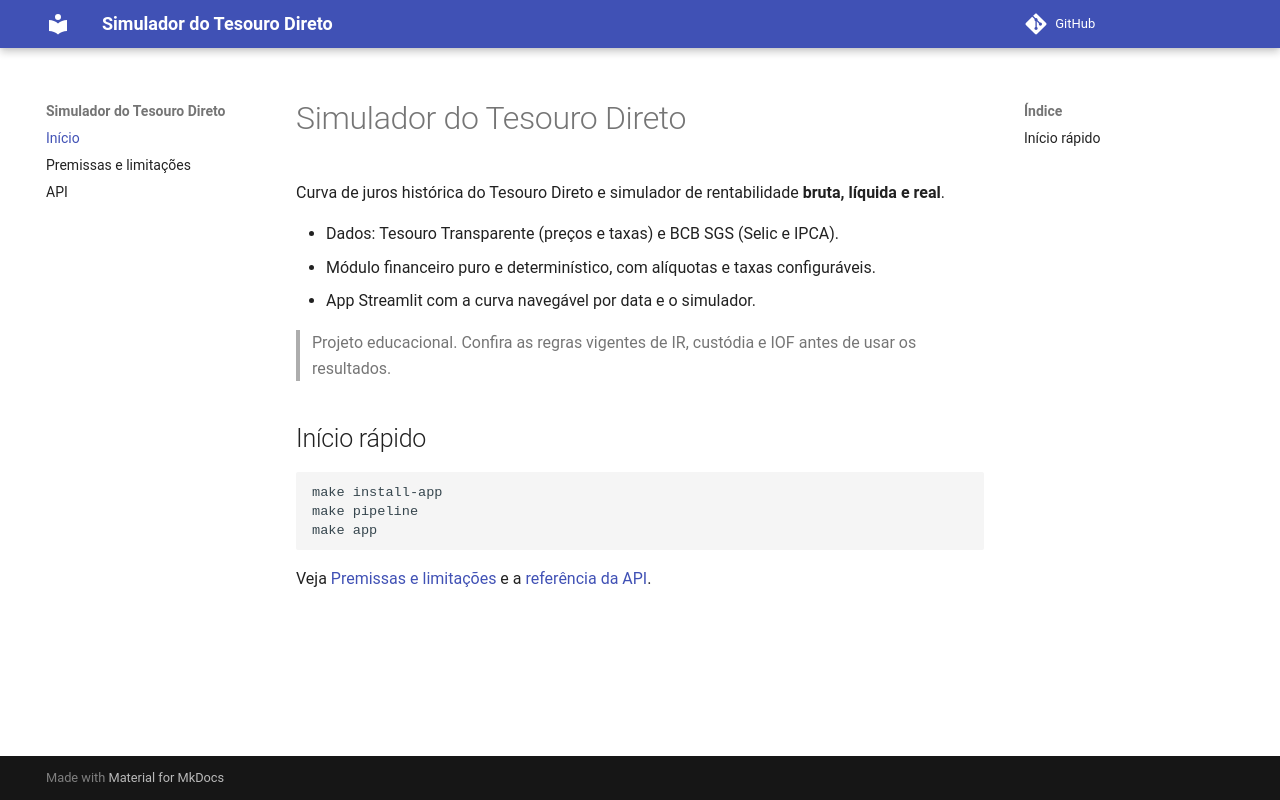

repository: luanfreitas5/simulador-tesouro-direto · page: index.html · generator: mkdocs

# Simulador do Tesouro Direto

Curva de juros histórica do Tesouro Direto e simulador de rentabilidade **bruta, líquida e real**.

- Dados: Tesouro Transparente (preços e taxas) e BCB SGS (Selic e IPCA).
- Módulo financeiro puro e determinístico, com alíquotas e taxas configuráveis.
- App Streamlit com a curva navegável por data e o simulador.

> Projeto educacional. Confira as regras vigentes de IR, custódia e IOF antes de usar os resultados.

## Início rápido

```bash
make install-app
make pipeline
make app
```

Veja [Premissas e limitações](premissas.md) e a [referência da API](api.md).
